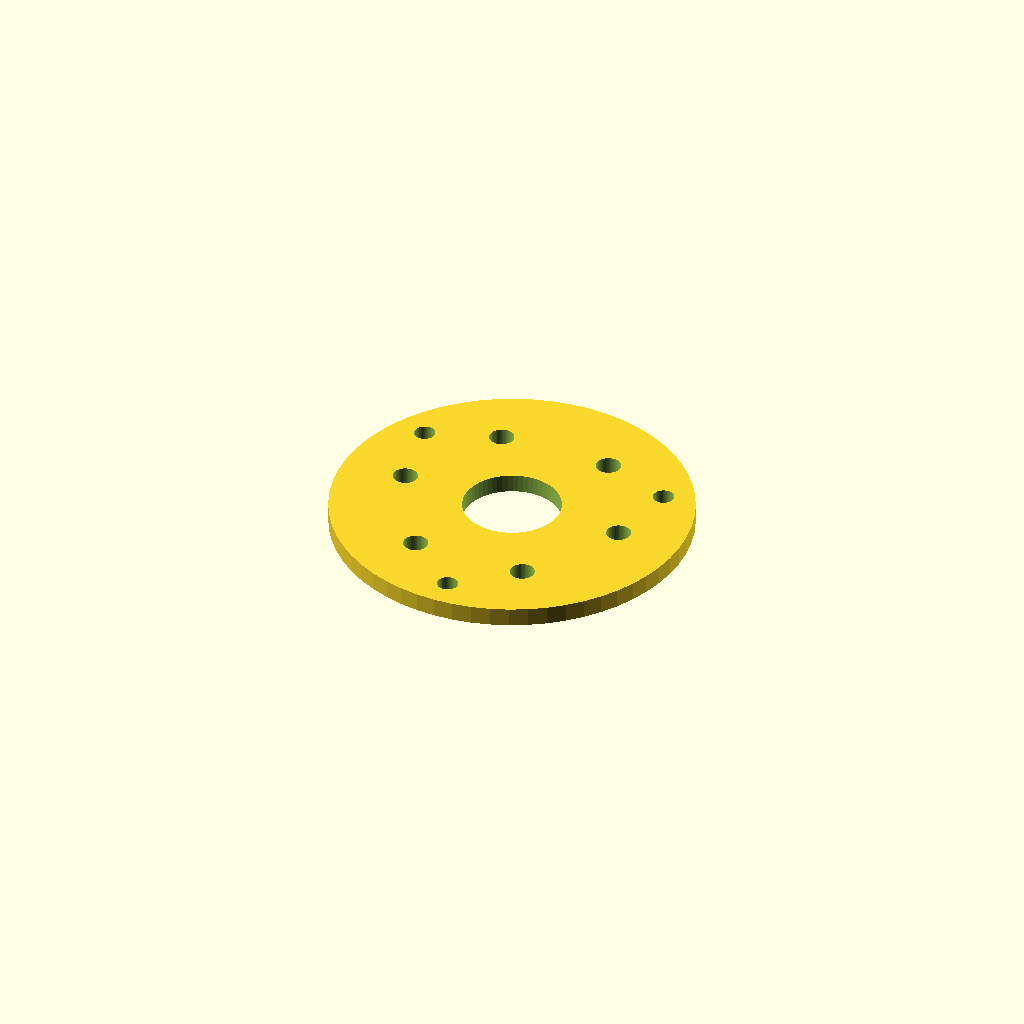
Cell 1: rendered with the file's own defaults.
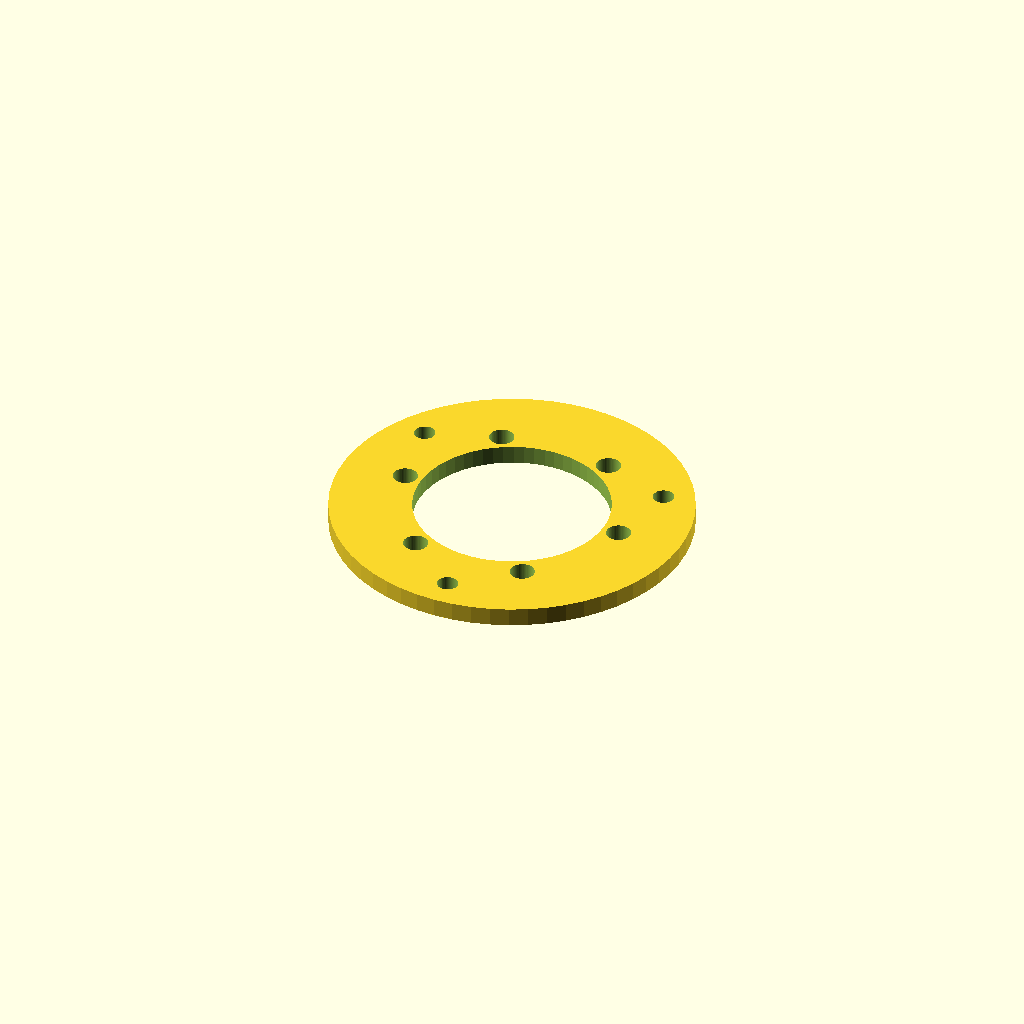
Cell 2: the same model with bearing_d = 70.
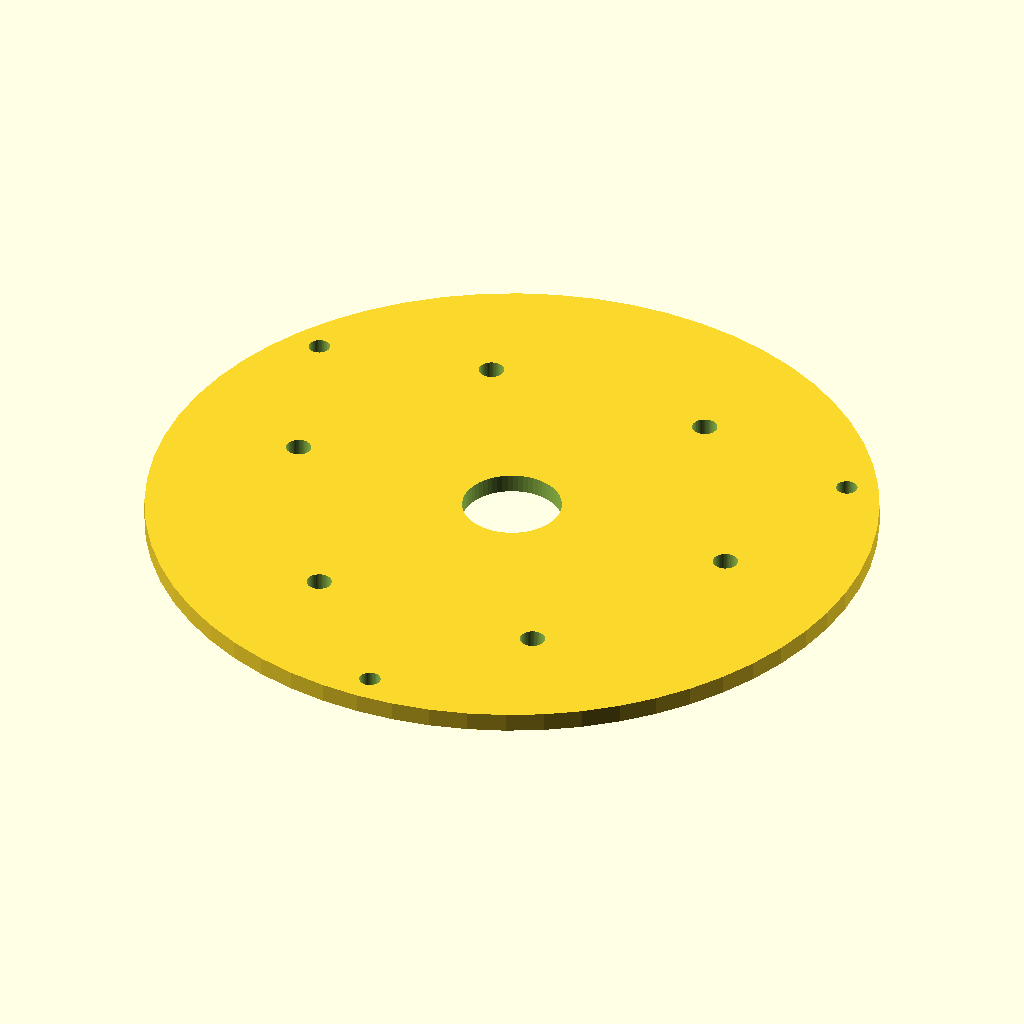
Cell 3: the same model with plate_d = 116.
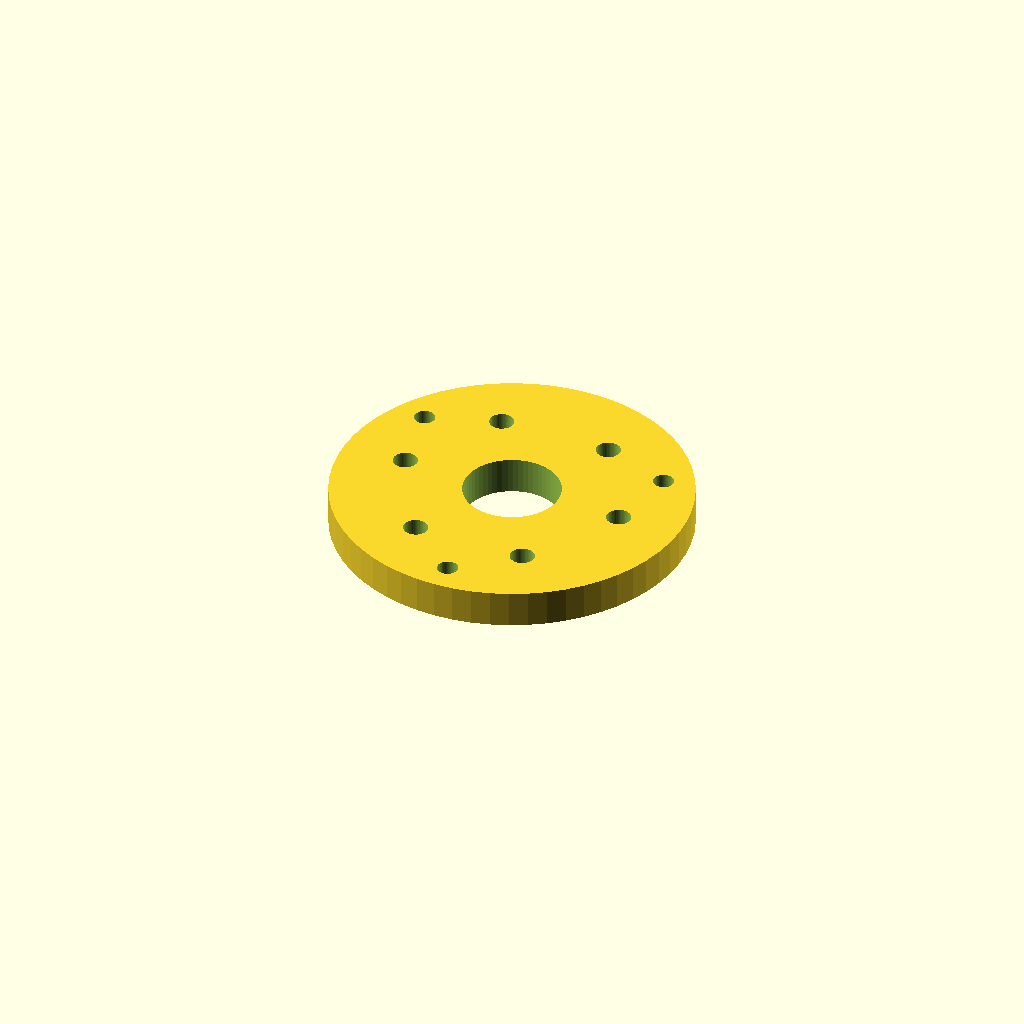
Cell 4 — thickness set to 6, the other parameters unchanged.
All cells are drawn from one camera (rotation 55°, 0°, 25°, orthographic, colour scheme Cornfield), so only the parameter changes between them.
The OpenSCAD source (optional_data/data/parts/part_0747.scad):
// Ventilated bearing cover plate.
$fn = 60;
eps = 0.02;
bearing_d = 35;
plate_d = 58;
thickness = 3;
difference() {
    cylinder(d=plate_d,h=thickness);
    translate([0,0,-eps]) cylinder(d=bearing_d*0.45,h=thickness+2*eps);
    for (i=[0:5]) rotate([0,0,i*60]) translate([plate_d*0.32,0,-eps]) cylinder(d=4,h=thickness+2*eps);
    for (i=[0:3]) rotate([0,0,i*120+30]) translate([plate_d/2-5,0,-eps]) cylinder(d=3.4,h=thickness+2*eps);
}
Customizer parameters (derived from the source; name, type, default, range or options):
eps: number, default 0.02
bearing_d: number, default 35
plate_d: number, default 58
thickness: number, default 3
